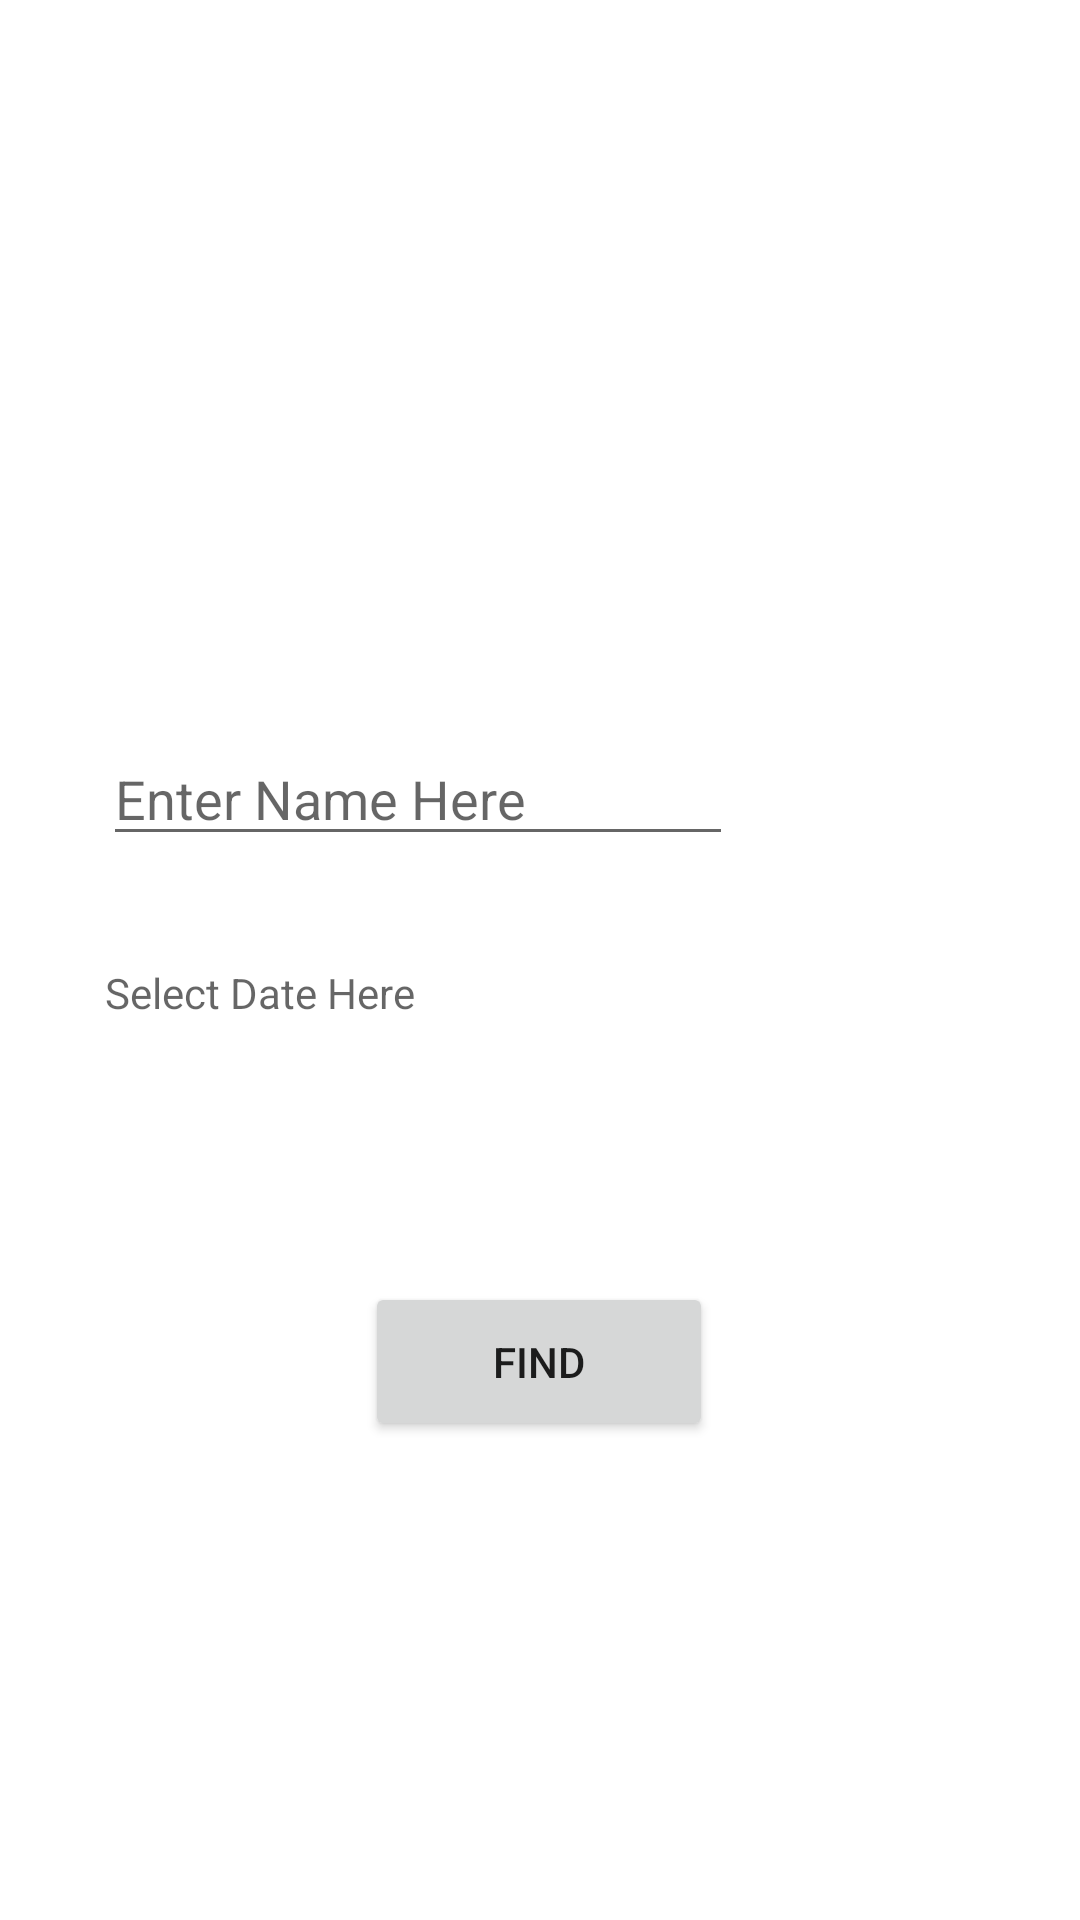

The Android layout XML behind this screen, and the referenced resources:
<!-- AndroidManifest.xml: application theme Theme.AutoAbsen -->
<!-- res/layout/activity_cek_absensi.xml -->
<?xml version="1.0" encoding="utf-8"?>
<androidx.constraintlayout.widget.ConstraintLayout xmlns:android="http://schemas.android.com/apk/res/android"
    xmlns:app="http://schemas.android.com/apk/res-auto"
    xmlns:tools="http://schemas.android.com/tools"
    android:layout_width="match_parent"
    android:layout_height="match_parent"
    tools:context=".CekAbsensi"
    android:background="@drawable/gradient_list"
    android:id="@+id/cekLayout">

    <EditText
        android:id="@+id/personName"
        android:layout_width="wrap_content"
        android:layout_height="wrap_content"
        android:layout_marginTop="244dp"
        android:ems="10"
        android:clickable="true"
        android:hint="Enter Name Here"
        android:inputType="text"
        app:layout_constraintEnd_toEndOf="parent"
        app:layout_constraintHorizontal_bias="0.228"
        app:layout_constraintStart_toStartOf="parent"
        app:layout_constraintTop_toTopOf="parent" />

    <TextView
        android:id="@+id/tv_datePicker"
        android:layout_width="206dp"
        android:layout_height="34dp"
        android:layout_marginTop="36dp"
        android:clickable="true"
        android:ems="10"
        android:hint="Select Date Here"
        android:inputType="date"
        app:layout_constraintEnd_toEndOf="parent"
        app:layout_constraintHorizontal_bias="0.228"
        app:layout_constraintStart_toStartOf="parent"
        app:layout_constraintTop_toBottomOf="@+id/personName" />

    <Button
        android:id="@+id/find"
        android:layout_width="116dp"
        android:layout_height="53dp"
        android:layout_marginTop="72dp"
        android:text="FIND"
        app:layout_constraintEnd_toEndOf="parent"
        app:layout_constraintHorizontal_bias="0.498"
        app:layout_constraintStart_toStartOf="parent"
        app:layout_constraintTop_toBottomOf="@+id/tv_datePicker" />

    <TextView
        android:id="@+id/viewName"
        android:layout_width="365dp"
        android:layout_height="28dp"
        android:textStyle="bold"
        android:textSize="28dp"
        android:background="@color/white"
        android:layout_marginBottom="156dp"
        app:layout_constraintBottom_toBottomOf="parent"
        app:layout_constraintEnd_toEndOf="parent"
        app:layout_constraintHorizontal_bias="0.347"
        app:layout_constraintStart_toStartOf="parent" />

    <TextView
        android:id="@+id/viewHours"
        android:layout_width="362dp"
        android:layout_height="33dp"
        android:textStyle="bold"
        android:textSize="28dp"
        android:background="@color/white"
        app:layout_constraintBottom_toBottomOf="parent"
        app:layout_constraintEnd_toEndOf="parent"
        app:layout_constraintHorizontal_bias="0.326"
        app:layout_constraintStart_toStartOf="parent"
        app:layout_constraintTop_toBottomOf="@+id/viewName"
        app:layout_constraintVertical_bias="0.186" />

    <TextView
        android:id="@+id/isPresent"
        android:layout_width="363dp"
        android:layout_height="30dp"
        android:textColor="#00FF00"
        android:textStyle="bold"
        android:textSize="30dp"
        android:backgroundTint="@color/white"
        app:layout_constraintBottom_toBottomOf="parent"
        app:layout_constraintEnd_toEndOf="parent"
        app:layout_constraintHorizontal_bias="0.312"
        app:layout_constraintStart_toStartOf="parent"
        app:layout_constraintTop_toBottomOf="@+id/viewHours"
        app:layout_constraintVertical_bias="0.2" />

    <TextView
        android:id="@+id/isAbsent"
        android:layout_width="363dp"
        android:layout_height="30dp"
        android:textColor="#FF0000"
        android:textStyle="bold"
        android:textSize="30dp"
        android:backgroundTint="@color/white"
        app:layout_constraintBottom_toBottomOf="parent"
        app:layout_constraintEnd_toEndOf="parent"
        app:layout_constraintHorizontal_bias="0.312"
        app:layout_constraintStart_toStartOf="parent"
        app:layout_constraintTop_toBottomOf="@+id/viewHours"
        app:layout_constraintVertical_bias="0.2" />

</androidx.constraintlayout.widget.ConstraintLayout>
<!-- resources referenced by this layout -->
<resources>
  <style name="Theme.AutoAbsen" parent="Theme.MaterialComponents.DayNight.DarkActionBar">
          
          <item name="colorPrimary">@color/purple_500</item>
          <item name="colorPrimaryVariant">@color/purple_700</item>
          <item name="colorOnPrimary">@color/white</item>
          
          <item name="colorSecondary">@color/teal_200</item>
          <item name="colorSecondaryVariant">@color/teal_700</item>
          <item name="colorOnSecondary">@color/black</item>
          
          <item name="android:statusBarColor" tools:targetApi="l">?attr/colorPrimaryVariant</item>
          
      </style>
  <!-- not gathered from this repository: default colours our renderer supplied (Android Studio template values) -->
  <color name="purple_500">#FF6200EE</color>
  <color name="purple_700">#FF3700B3</color>
  <color name="teal_200">#FF03DAC5</color>
  <color name="teal_700">#FF018786</color>
  <color name="black">#FF000000</color>
  <color name="white">#FFFFFFFF</color>
</resources>
